Photos from the image-classification dataset "image_machine_learning" in the GitHub repository YoanBosko/TUBESAI. Its 4 classes are: manusia AI, human real photo, pemandangan AI, landscape real photo.

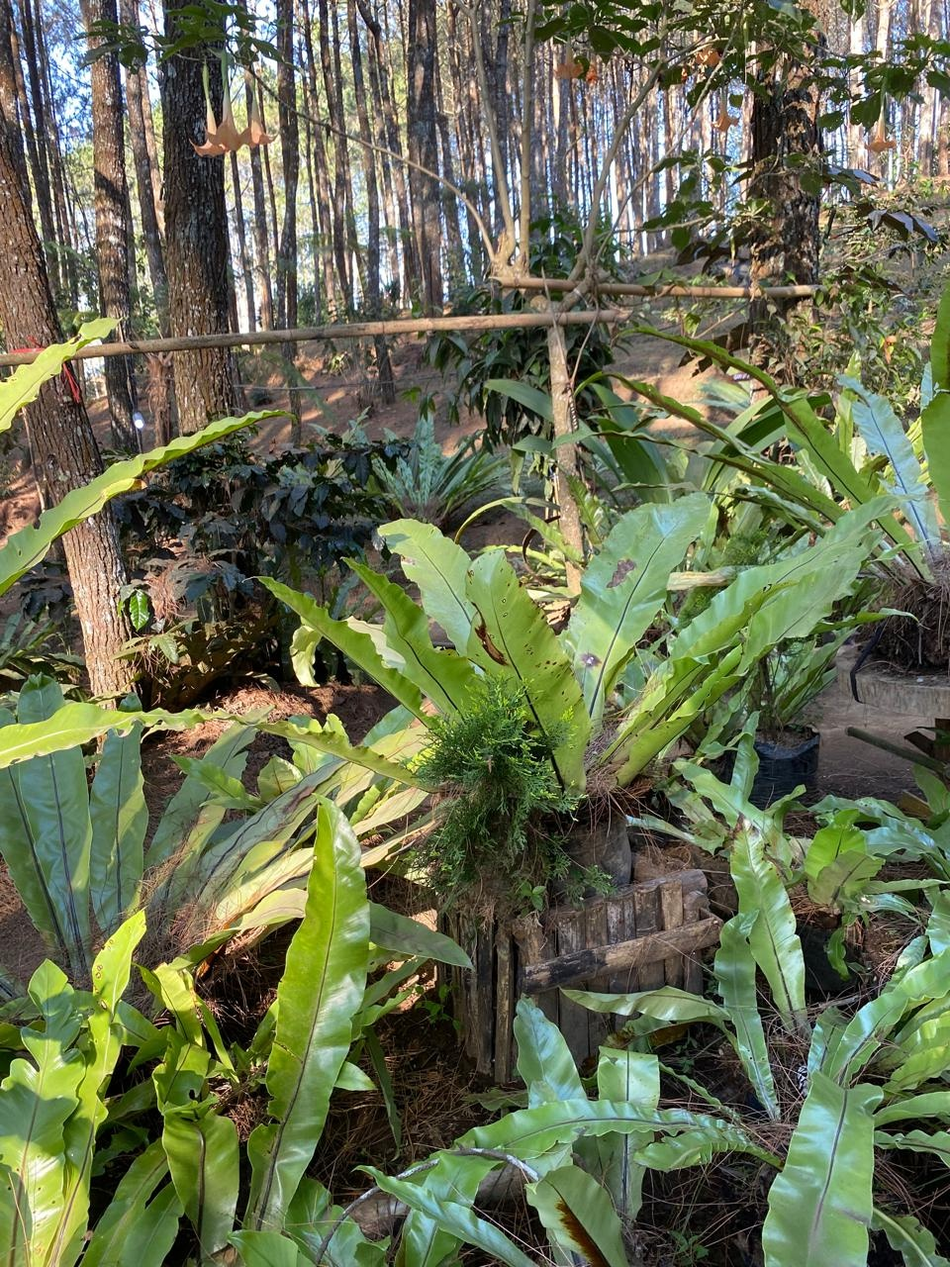
Label: landscape real photo

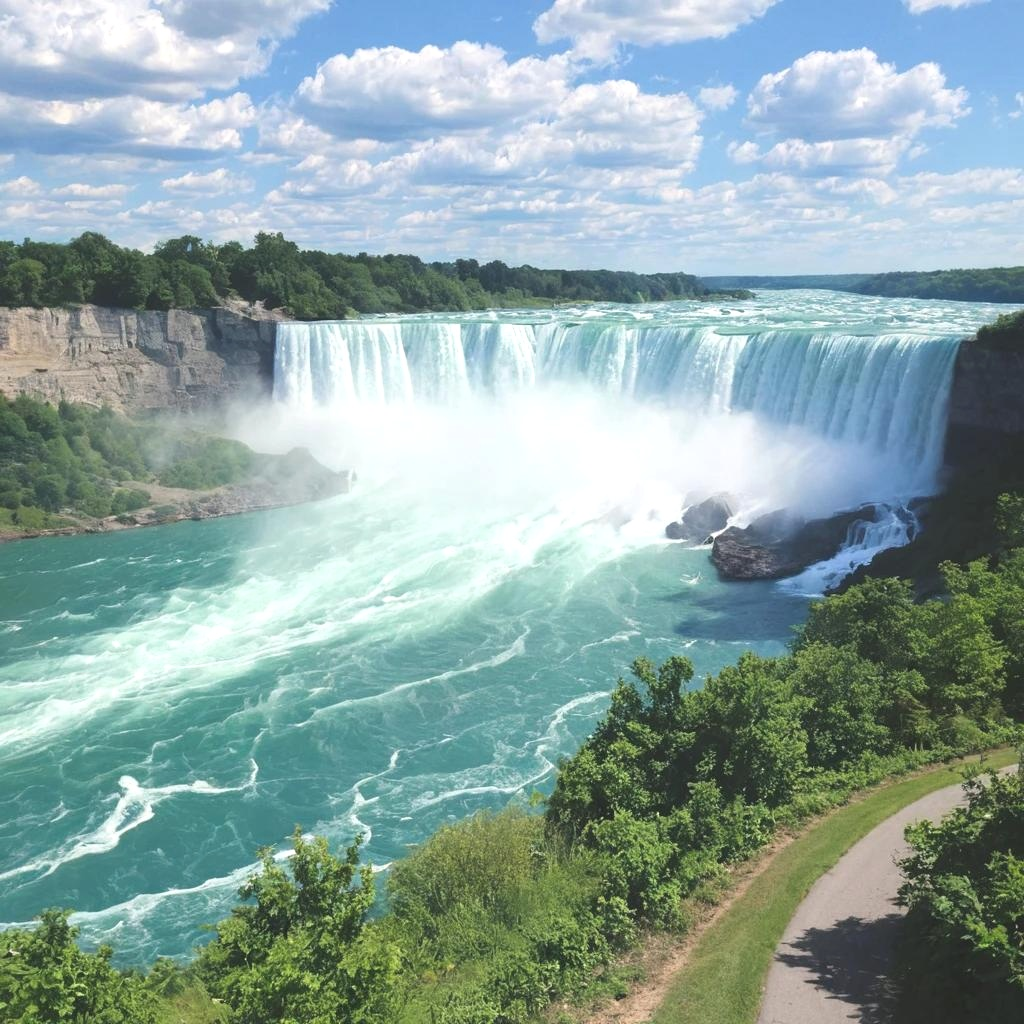
Label: pemandangan AI

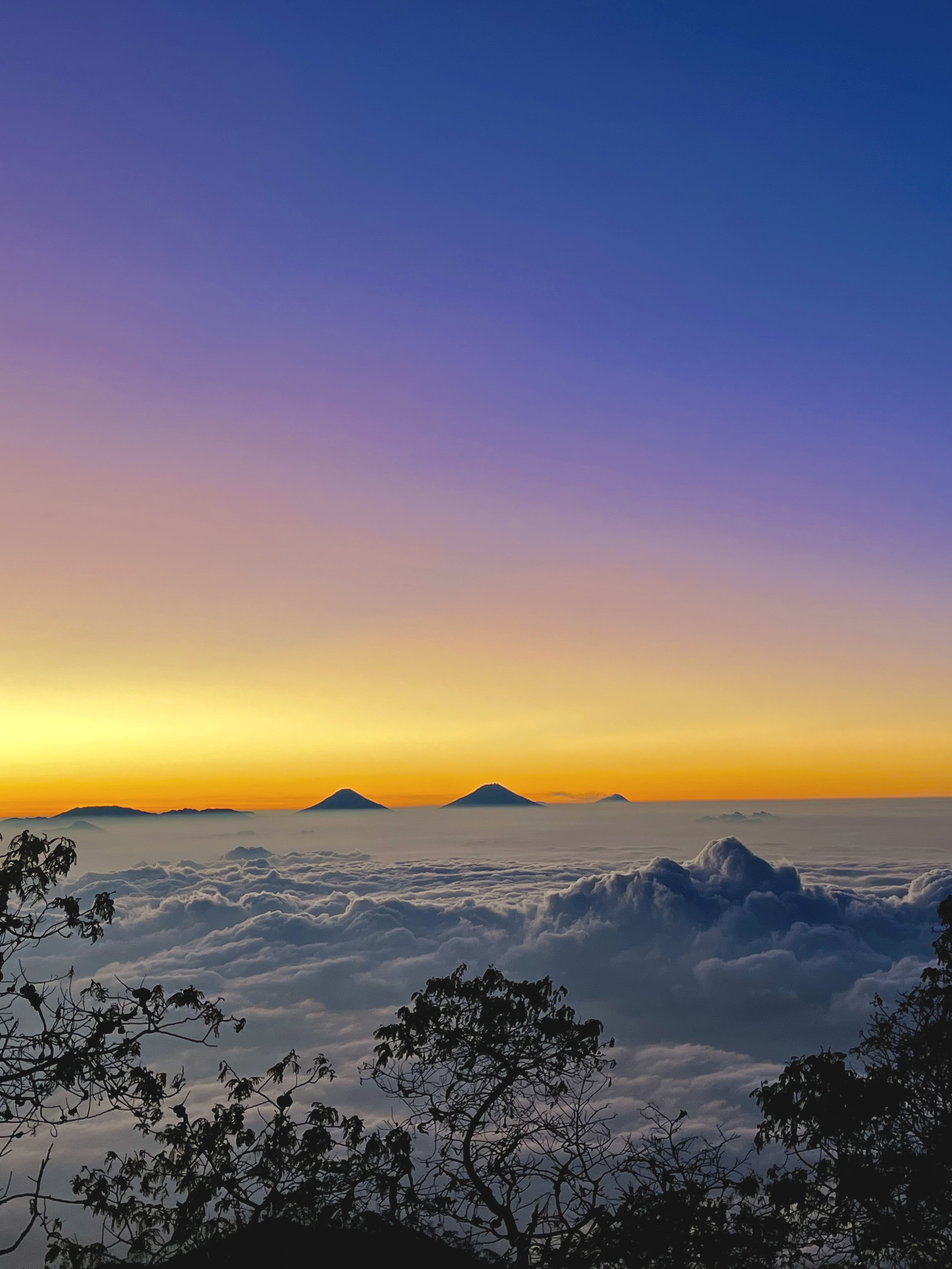
Label: landscape real photo

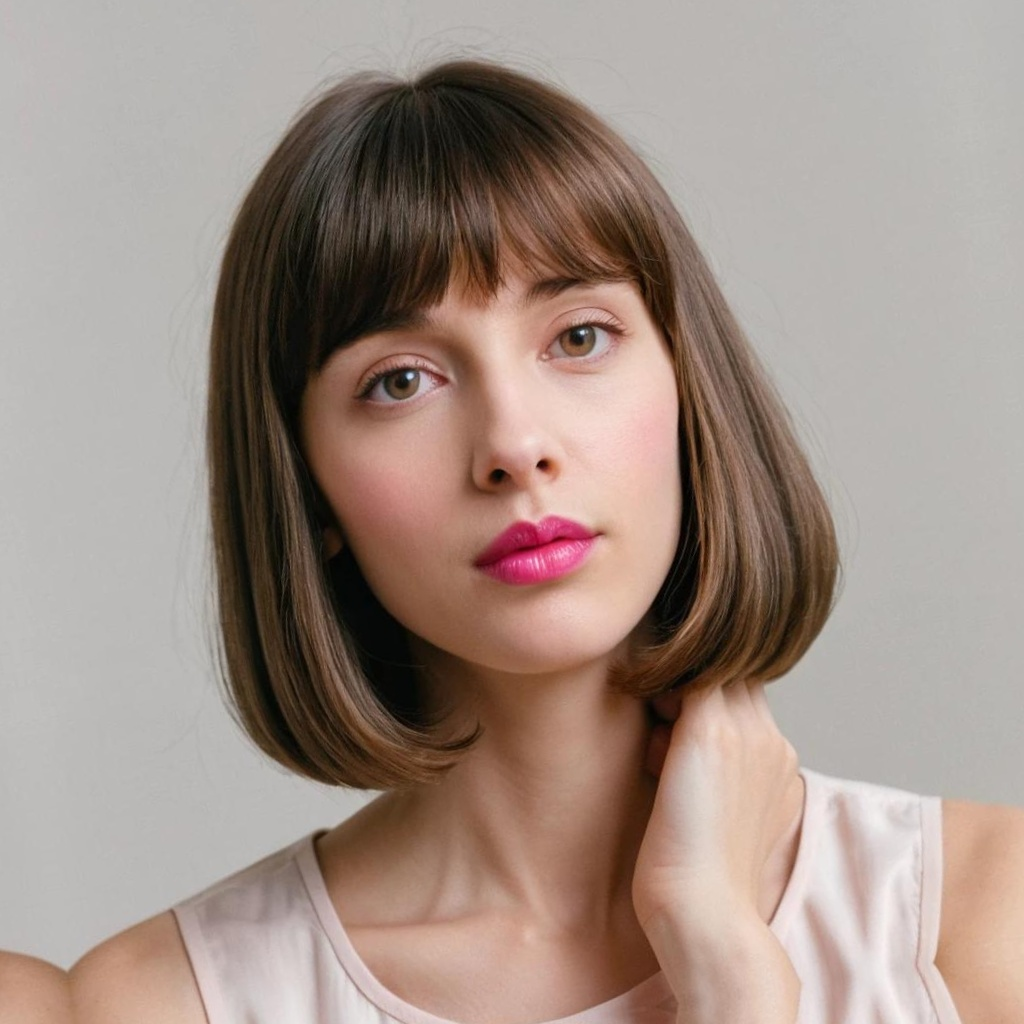
Label: manusia AI

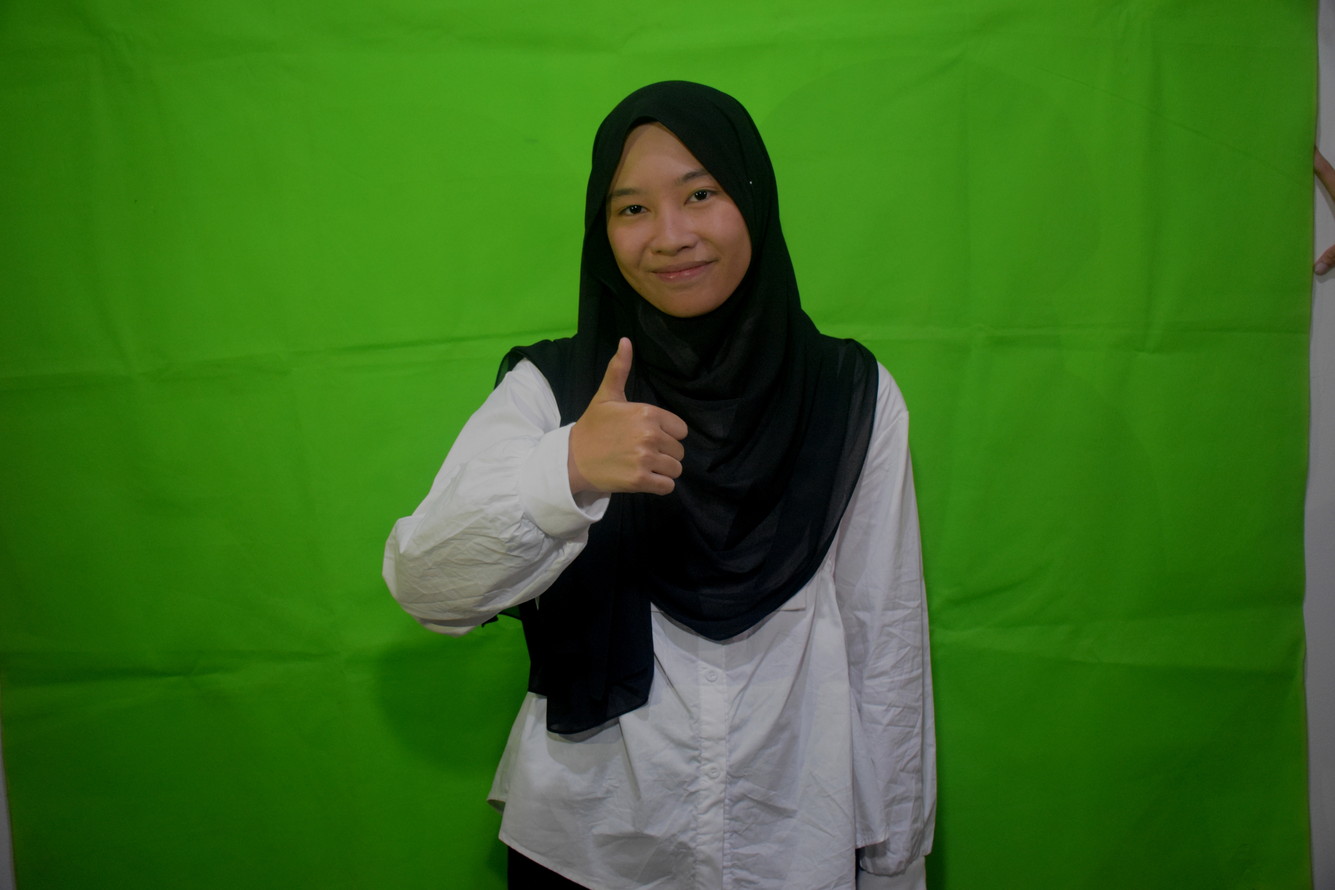
Label: human real photo

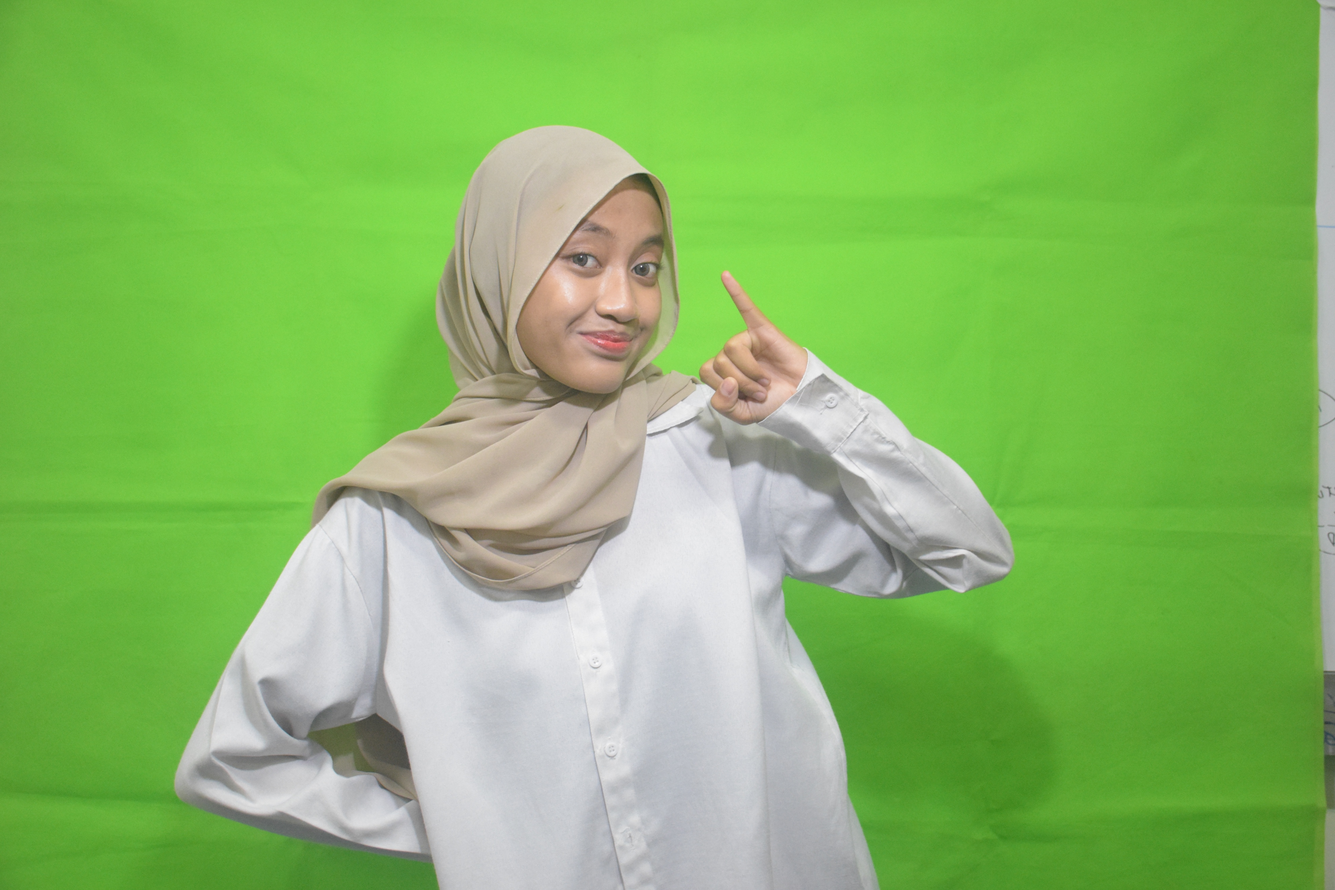
Label: human real photo
